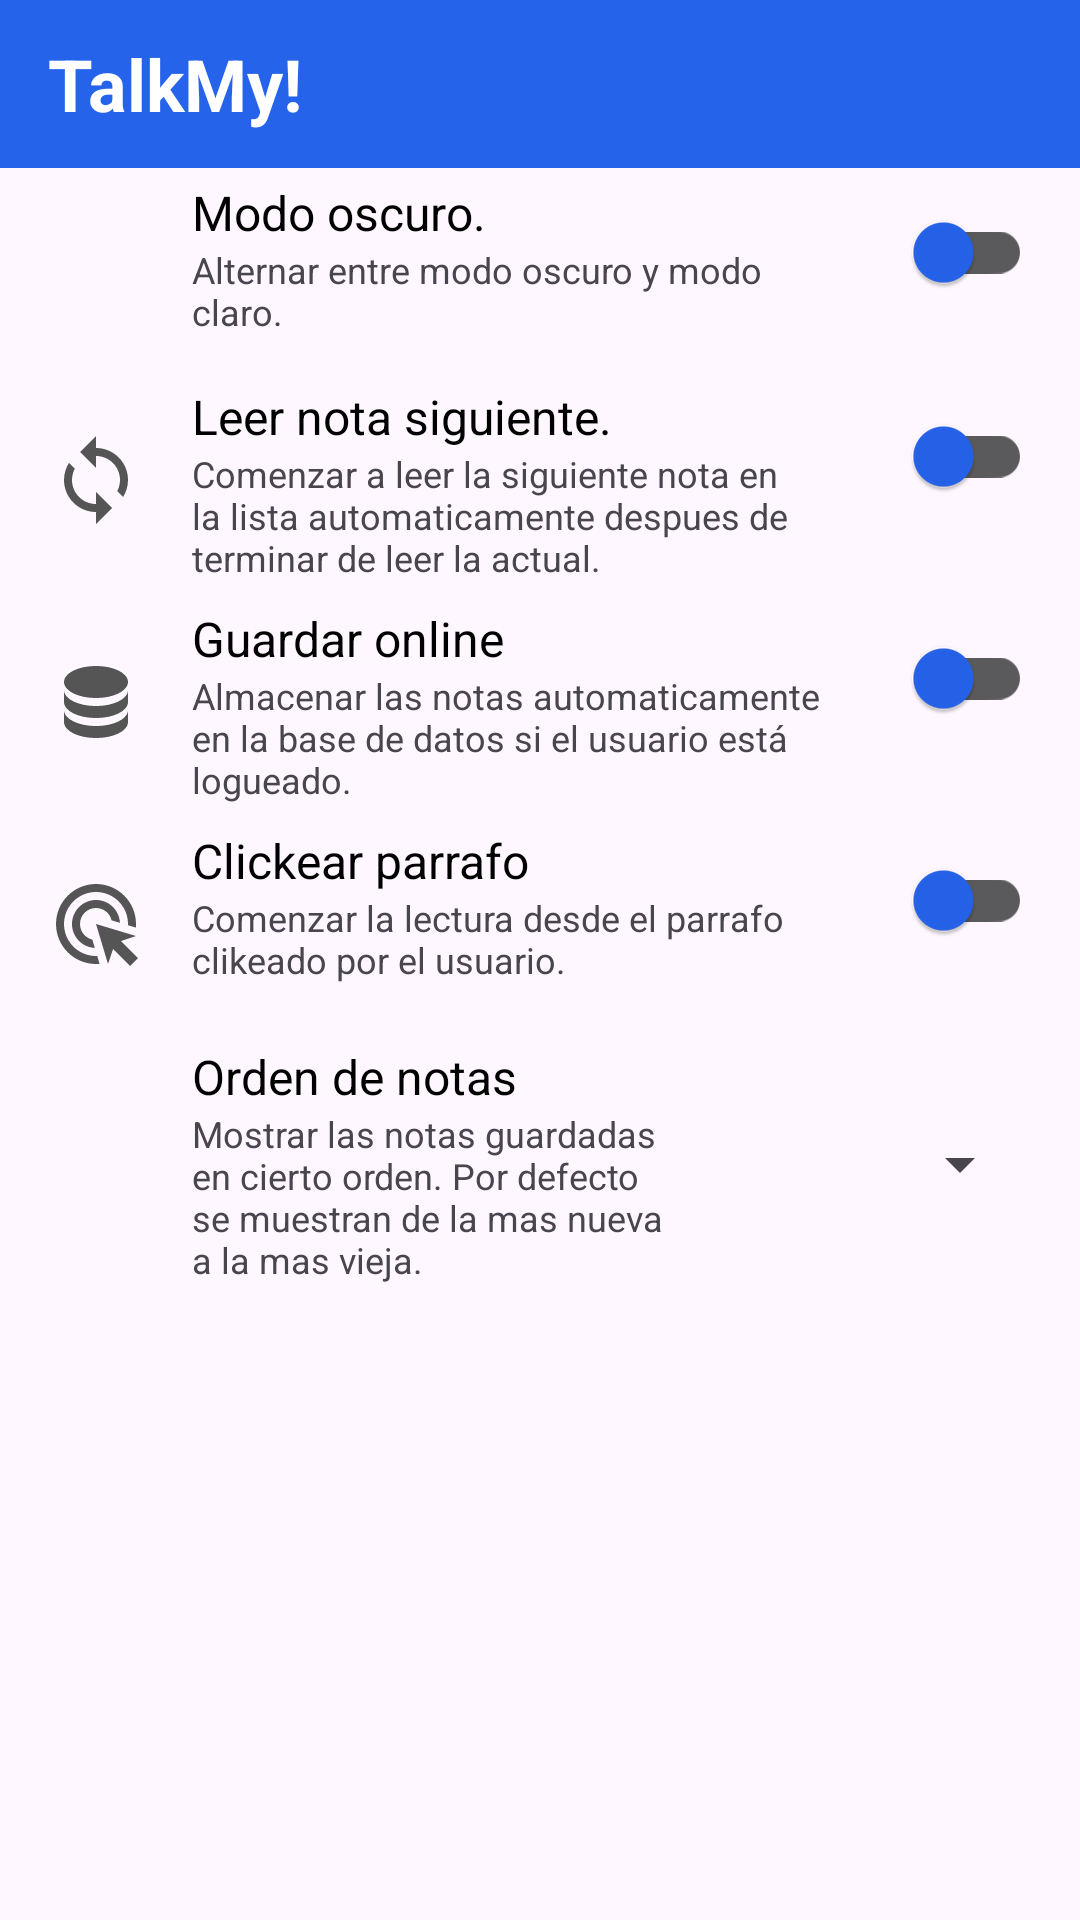

Reconstruct the res/layout file that produces this screen, plus the resources it refers to.
<!-- AndroidManifest.xml: application theme Theme.TalkMy -->
<!-- res/layout/fragment_options.xml -->
<?xml version="1.0" encoding="utf-8"?>
<androidx.appcompat.widget.LinearLayoutCompat xmlns:android="http://schemas.android.com/apk/res/android"
    xmlns:app="http://schemas.android.com/apk/res-auto"
    xmlns:tools="http://schemas.android.com/tools"
    android:layout_width="match_parent"
    android:layout_height="match_parent"
    android:orientation="vertical"
    tools:context=".ui.configs.OptionsFragment">

    <com.google.android.material.appbar.AppBarLayout
        android:layout_width="match_parent"
        android:layout_height="wrap_content"
        app:layout_constraintEnd_toEndOf="parent"
        app:layout_constraintStart_toStartOf="parent"
        app:layout_constraintTop_toTopOf="parent">
        <com.google.android.material.appbar.MaterialToolbar
            android:id="@+id/topAppBarTaskList"
            android:layout_width="match_parent"
            android:layout_height="wrap_content"
            app:title="@string/app_title"
            app:titleTextAppearance="@style/title"
            style="@style/header"
            />
    </com.google.android.material.appbar.AppBarLayout>

    
    <androidx.appcompat.widget.LinearLayoutCompat
        android:layout_width="match_parent"
        android:layout_height="wrap_content"
        android:layout_marginTop="4dp">

        <ImageView
            android:layout_width="32dp"
            android:layout_height="32dp"
            android:layout_margin="16dp"
            android:src="@drawable/icon_dark_mode" />

        <LinearLayout
            android:layout_width="0dp"
            android:layout_height="wrap_content"
            android:layout_weight="1"
            android:orientation="vertical">

            <TextView
                android:layout_width="wrap_content"
                android:layout_height="wrap_content"
                android:text="Modo oscuro."
                android:textColor="@color/text"
                android:textSize="16sp" />

            <TextView
                android:layout_width="wrap_content"
                android:layout_height="wrap_content"
                android:text="Alternar entre modo oscuro y modo claro."
                android:textSize="12sp" />
        </LinearLayout>

        <com.google.android.material.switchmaterial.SwitchMaterial
            android:id="@+id/switchDarkModeOn"
            android:layout_width="wrap_content"
            android:layout_height="wrap_content"
            android:layout_marginHorizontal="16dp"
            app:thumbTint="@color/primary"
            app:trackTint="@color/switch_cheked_uncheked" />
    </androidx.appcompat.widget.LinearLayoutCompat>

    
    <androidx.appcompat.widget.LinearLayoutCompat
        android:layout_width="match_parent"
        android:layout_height="wrap_content"
        android:layout_marginTop="4dp">

        <ImageView
            android:layout_width="32dp"
            android:layout_height="32dp"
            android:layout_margin="16dp"
            android:src="@drawable/icon_nexttask" />

        <LinearLayout
            android:layout_width="0dp"
            android:layout_height="wrap_content"
            android:layout_weight="1"
            android:orientation="vertical">

            <TextView
                android:layout_width="wrap_content"
                android:layout_height="wrap_content"
                android:text="Leer nota siguiente."
                android:textColor="@color/text"
                android:textSize="16sp" />

            <TextView
                android:layout_width="wrap_content"
                android:layout_height="wrap_content"
                android:text="Comenzar a leer la siguiente nota en la lista automaticamente despues de terminar de leer la actual."
                android:textSize="12sp" />
        </LinearLayout>

        <com.google.android.material.switchmaterial.SwitchMaterial
            android:id="@+id/switchReadNextTask"
            android:layout_width="wrap_content"
            android:layout_height="wrap_content"
            android:layout_marginHorizontal="16dp"
            app:thumbTint="@color/primary"
            app:trackTint="@color/switch_cheked_uncheked" />
    </androidx.appcompat.widget.LinearLayoutCompat>

    
    <androidx.appcompat.widget.LinearLayoutCompat
        android:layout_width="match_parent"
        android:layout_height="wrap_content"
        android:layout_marginTop="8dp">

        <ImageView
            android:layout_width="32dp"
            android:layout_height="32dp"
            android:layout_margin="16dp"
            android:src="@drawable/icon_database" />

        <LinearLayout
            android:layout_width="0dp"
            android:layout_height="wrap_content"
            android:layout_weight="1"
            android:orientation="vertical">

            <TextView
                android:layout_width="wrap_content"
                android:layout_height="wrap_content"
                android:text="Guardar online"
                android:textColor="@color/text"
                android:textSize="16sp" />

            <TextView
                android:layout_width="wrap_content"
                android:layout_height="wrap_content"
                android:text="Almacenar las notas automaticamente en la base de datos si el usuario está logueado."
                android:textSize="12sp" />
        </LinearLayout>

        <com.google.android.material.switchmaterial.SwitchMaterial
            android:id="@+id/switchSaveOnline"
            android:layout_width="wrap_content"
            android:layout_height="wrap_content"
            android:layout_marginHorizontal="16dp"
            android:checked="false"
            app:thumbTint="@color/primary"
            app:trackTint="@color/switch_cheked_uncheked" />
    </androidx.appcompat.widget.LinearLayoutCompat>

    
    <androidx.appcompat.widget.LinearLayoutCompat
        android:layout_width="match_parent"
        android:layout_height="wrap_content"
        android:layout_marginTop="8dp">

        <ImageView
            android:layout_width="32dp"
            android:layout_height="32dp"
            android:layout_margin="16dp"
            android:src="@drawable/ic_click" />

        <LinearLayout
            android:layout_width="0dp"
            android:layout_height="wrap_content"
            android:layout_weight="1"
            android:orientation="vertical">

            <TextView
                android:layout_width="wrap_content"
                android:layout_height="wrap_content"
                android:text="Clickear parrafo"
                android:textColor="@color/text"
                android:textSize="16sp" />

            <TextView
                android:layout_width="wrap_content"
                android:layout_height="wrap_content"
                android:text="Comenzar la lectura desde el parrafo clikeado por el usuario."
                android:textSize="12sp" />
        </LinearLayout>

        <com.google.android.material.switchmaterial.SwitchMaterial
            android:id="@+id/switchReadParagraph"
            android:layout_width="wrap_content"
            android:layout_height="wrap_content"
            android:layout_marginHorizontal="16dp"
            app:thumbTint="@color/primary"
            app:trackTint="@color/switch_cheked_uncheked" />
    </androidx.appcompat.widget.LinearLayoutCompat>

    
    <androidx.appcompat.widget.LinearLayoutCompat
        android:layout_width="match_parent"
        android:layout_height="wrap_content"
        android:layout_marginTop="8dp"
        android:gravity="center">

        <ImageView
            android:layout_width="32dp"
            android:layout_height="32dp"
            android:layout_margin="16dp"
            android:src="@drawable/ic_reorder" />

        <LinearLayout
            android:layout_width="0dp"
            android:layout_height="wrap_content"
            android:layout_weight="1"
            android:orientation="vertical">

            <TextView
                android:layout_width="wrap_content"
                android:layout_height="wrap_content"
                android:text="Orden de notas"
                android:textColor="@color/text"
                android:textSize="16sp" />

            <TextView
                android:layout_width="wrap_content"
                android:layout_height="wrap_content"
                android:text="Mostrar las notas guardadas en cierto orden. Por defecto se muestran de la mas nueva a la mas vieja."
                android:textSize="12sp" />
        </LinearLayout>
        <Spinner
            android:id="@+id/spinnerOrderNotes"
            android:layout_width="100dp"
            android:layout_height="wrap_content"
            android:layout_marginHorizontal="16dp"
            />
    </androidx.appcompat.widget.LinearLayoutCompat>

</androidx.appcompat.widget.LinearLayoutCompat>
<!-- resources referenced by this layout -->
<resources>
  <color name="primary">#2563eb</color>
  <color name="text">#FF000000</color>
  <!-- drawable ic_click (drawable) -->
  <vector android:height="24dp" android:tint="#555555"
      android:viewportHeight="24" android:viewportWidth="24"
      android:width="24dp" xmlns:android="http://schemas.android.com/apk/res/android">
      <path android:fillColor="@android:color/white" android:pathData="M11.71,17.99C8.53,17.84 6,15.22 6,12c0,-3.31 2.69,-6 6,-6c3.22,0 5.84,2.53 5.99,5.71l-2.1,-0.63C15.48,9.31 13.89,8 12,8c-2.21,0 -4,1.79 -4,4c0,1.89 1.31,3.48 3.08,3.89L11.71,17.99zM22,12c0,0.3 -0.01,0.6 -0.04,0.9l-1.97,-0.59C20,12.21 20,12.1 20,12c0,-4.42 -3.58,-8 -8,-8s-8,3.58 -8,8s3.58,8 8,8c0.1,0 0.21,0 0.31,-0.01l0.59,1.97C12.6,21.99 12.3,22 12,22C6.48,22 2,17.52 2,12C2,6.48 6.48,2 12,2S22,6.48 22,12zM18.23,16.26L22,15l-10,-3l3,10l1.26,-3.77l4.27,4.27l1.98,-1.98L18.23,16.26z"/>
  </vector>
  <!-- drawable icon_database (drawable) -->
  <vector xmlns:android="http://schemas.android.com/apk/res/android"
      android:width="800dp"
      android:height="800dp"
      android:viewportWidth="512"
      android:viewportHeight="512">
    <path
        android:pathData="M426.67,298.67L426.67,362.67C426.67,409.79 350.26,448 256,448C163.84,448 88.74,411.47 85.45,365.8L85.33,362.67L85.33,298.67L85.45,301.8C88.74,347.47 163.84,384 256,384C350.26,384 426.67,345.79 426.67,298.67L426.67,298.67ZM85.45,195.13C88.74,240.81 163.84,277.33 256,277.33C350.26,277.33 426.67,239.13 426.67,192L426.67,192L426.67,256L426.64,257.41C425.14,303.89 349.31,341.33 256,341.33C163.84,341.33 88.74,304.81 85.45,259.13L85.45,259.13L85.33,256L85.33,192ZM256,64C348.16,64 423.26,100.53 426.55,146.2L426.67,149.33L426.64,150.74C425.14,197.22 349.31,234.67 256,234.67C163.84,234.67 88.74,198.14 85.45,152.46L85.45,152.46L85.33,149.33C85.33,102.21 161.74,64 256,64Z"
        android:strokeWidth="1"
        android:fillColor="#555555"
        android:fillType="evenOdd"
        android:strokeColor="#00000000"/>
  </vector>
  <!-- drawable icon_nexttask (drawable) -->
  <vector android:height="24dp" android:tint="#555555"
      android:viewportHeight="24" android:viewportWidth="24"
      android:width="24dp" xmlns:android="http://schemas.android.com/apk/res/android">
      <path android:fillColor="@android:color/white" android:pathData="M12,4L12,1L8,5l4,4L12,6c3.31,0 6,2.69 6,6 0,1.01 -0.25,1.97 -0.7,2.8l1.46,1.46C19.54,15.03 20,13.57 20,12c0,-4.42 -3.58,-8 -8,-8zM12,18c-3.31,0 -6,-2.69 -6,-6 0,-1.01 0.25,-1.97 0.7,-2.8L5.24,7.74C4.46,8.97 4,10.43 4,12c0,4.42 3.58,8 8,8v3l4,-4 -4,-4v3z"/>
  </vector>
  <string name="app_title">TalkMy!</string>
  <style name="header" parent="Widget.MaterialComponents.Toolbar.Primary">
          <item name="android:background">@color/primary</item>
      </style>
  <style name="title">
          <item name="android:textSize">24sp</item>
          <item name="android:textColor">@color/white</item>
          <item name="android:textStyle">bold</item>
      </style>
  <style name="Theme.TalkMy" parent="Base.Theme.TalkMy" />
  <color name="white">#FFFFFFFF</color>
  <style name="Base.Theme.TalkMy" parent="Theme.Material3.DayNight.NoActionBar">
          <item name="android:statusBarColor">@color/primary</item>
          <item name="android:textColorHighlight">@color/highlit</item>
          <item name="colorControlActivated">@color/primary</item>
      </style>
  <color name="highlit">#59b4df</color>
</resources>
